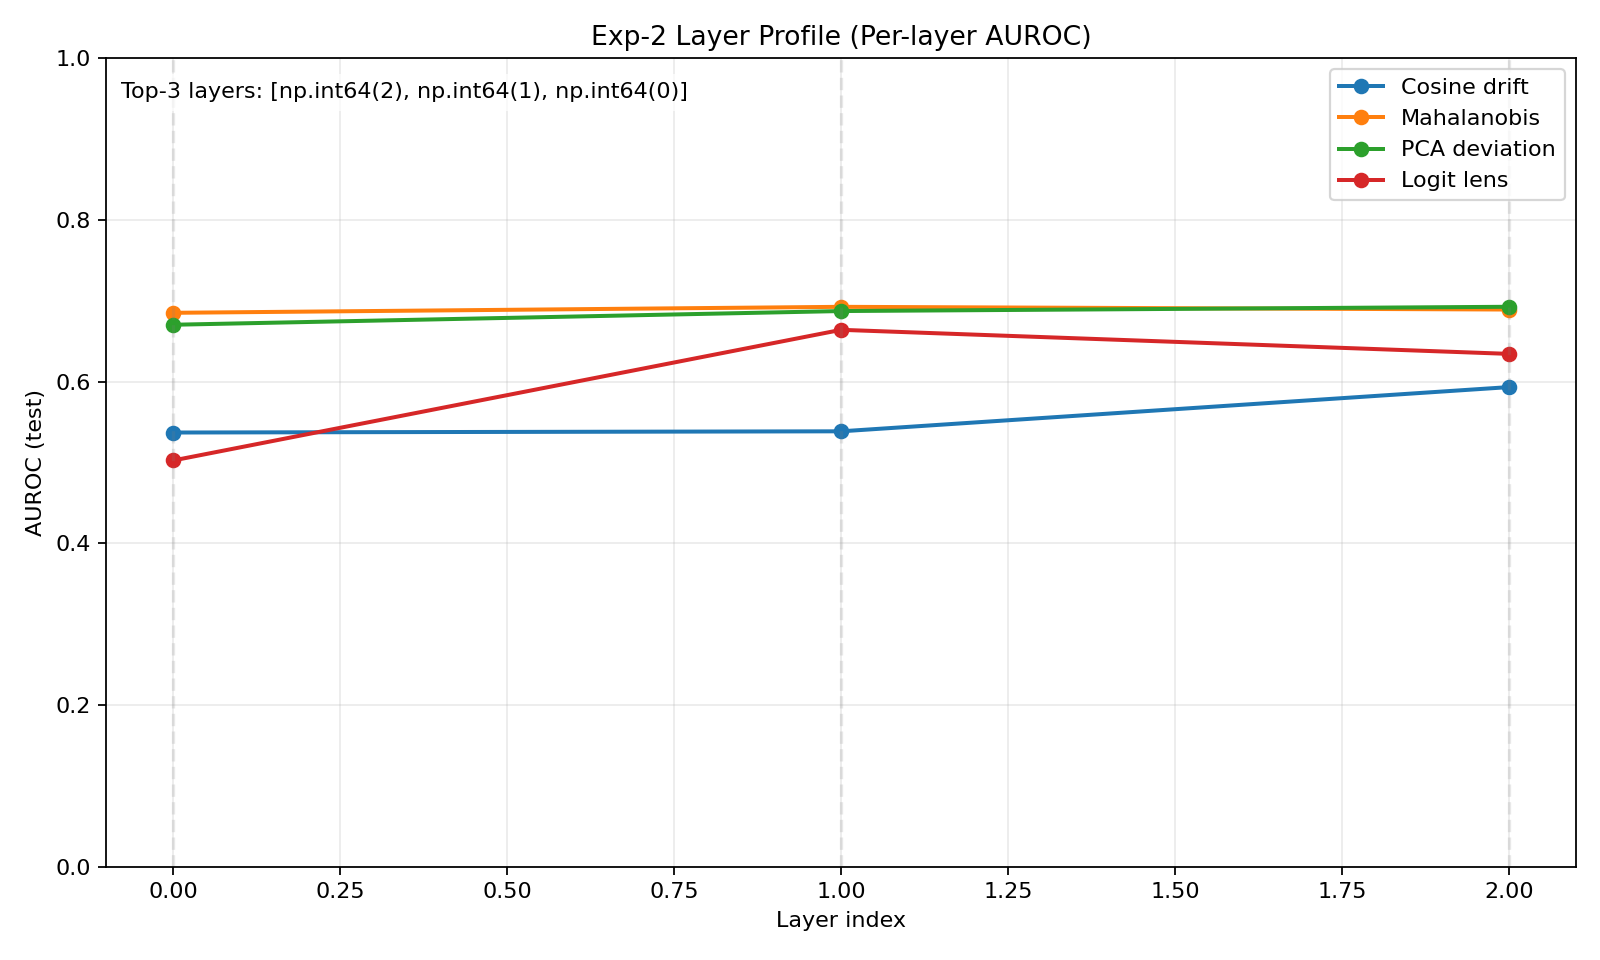

The file beside this chart, header and first rows:
metric, layer, auroc, is_top3
Cosine drift, 0, 0.537, True
Cosine drift, 1, 0.5385, True
Cosine drift, 2, 0.5932, True
Mahalanobis, 0, 0.685, True
Mahalanobis, 1, 0.6924, True
Mahalanobis, 2, 0.6891, True
PCA deviation, 0, 0.6703, True
PCA deviation, 1, 0.6872, True
PCA deviation, 2, 0.6925, True
Logit lens, 0, 0.5024, True
Logit lens, 1, 0.664, True
Logit lens, 2, 0.6342, True
